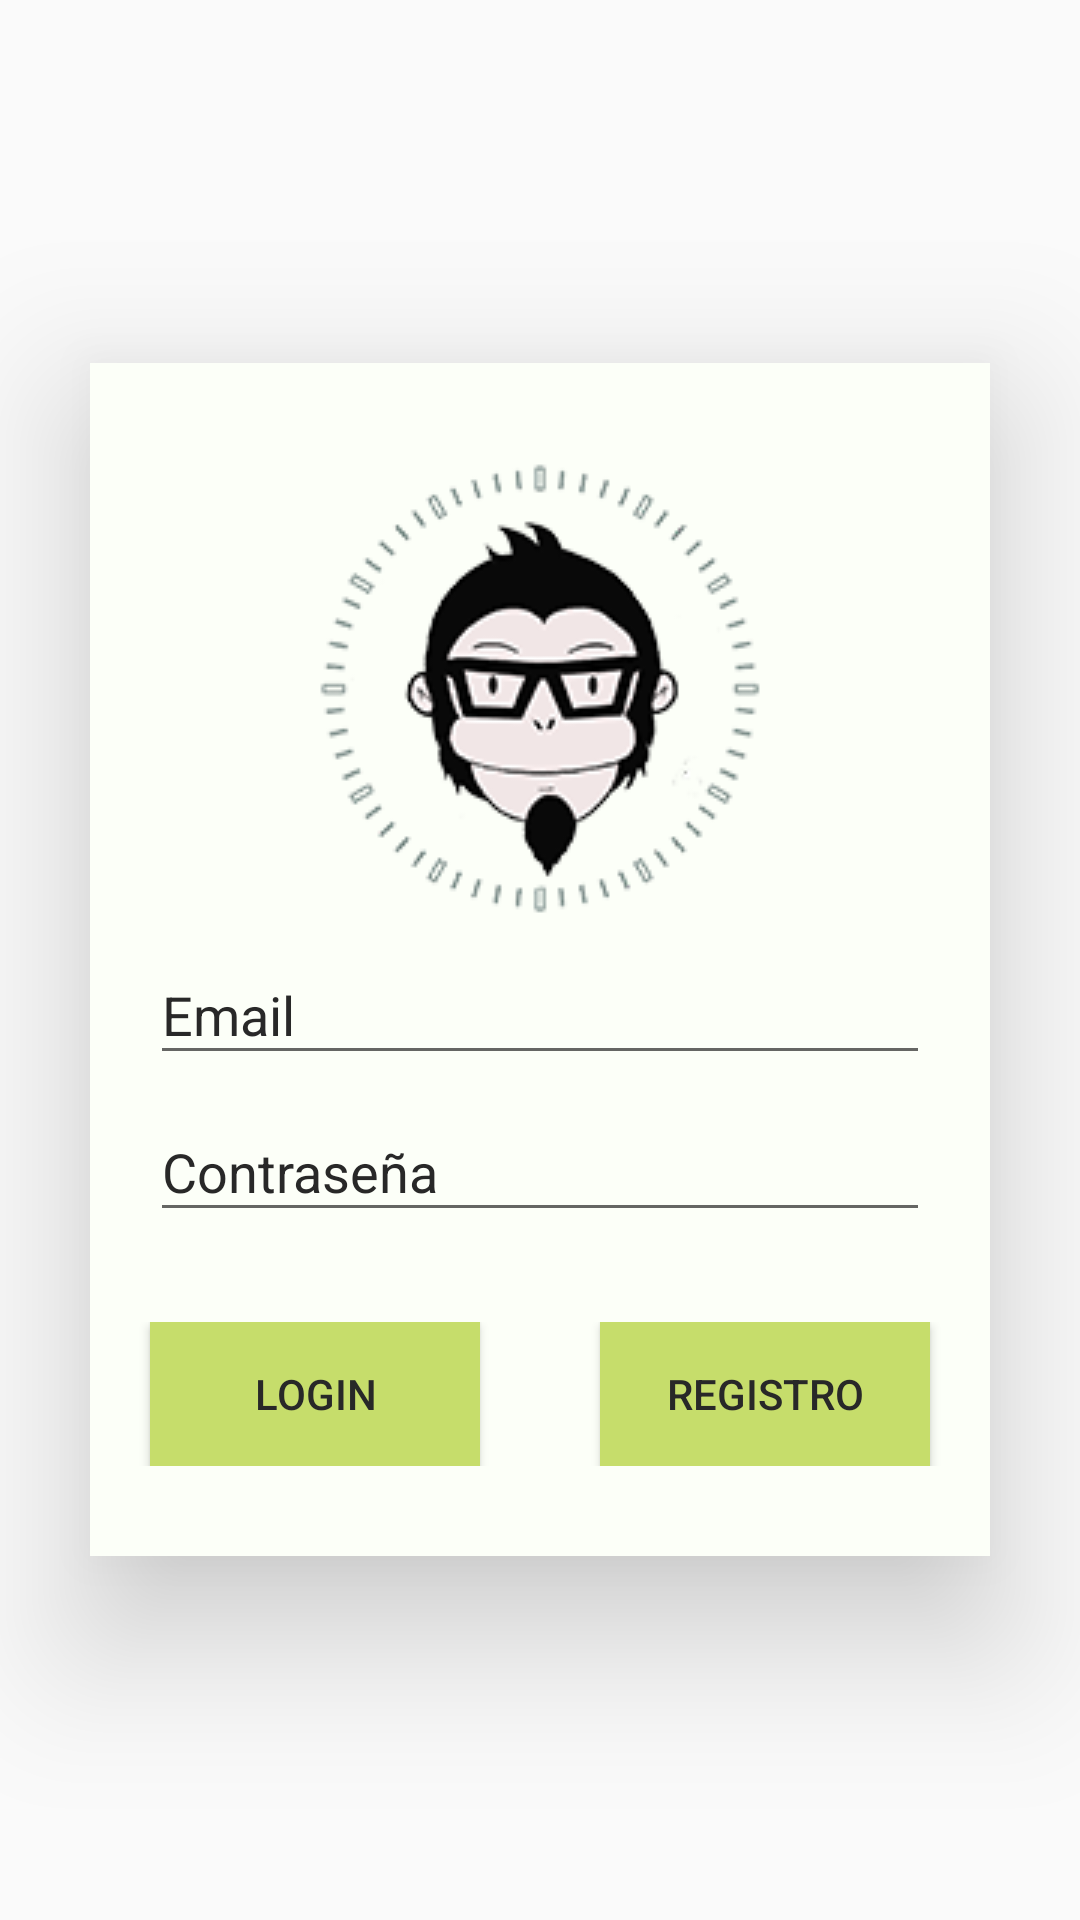

The Android layout XML behind this screen, and the referenced resources:
<!-- AndroidManifest.xml: application theme AppTheme -->
<!-- res/layout/activity_login.xml -->
<?xml version="1.0" encoding="utf-8"?>
<FrameLayout
    xmlns:android="http://schemas.android.com/apk/res/android"
    xmlns:app="http://schemas.android.com/apk/res-auto"
    xmlns:tools="http://schemas.android.com/tools"
    android:layout_width="match_parent"
    android:layout_height="match_parent"
    tools:context=".LoginActivity"
    android:background="@drawable/fondo_splash">

    <LinearLayout
        android:translationZ="@dimen/elevation"
        android:layout_width="match_parent"
        android:layout_height="wrap_content"
        android:gravity="center"
        android:layout_marginHorizontal="@dimen/marginHorizontal"
        android:paddingVertical="@dimen/paddingVertical"
        android:layout_marginVertical="@dimen/marginVertical"
        android:background="@color/colorPrimary"
        android:layout_gravity="center"
        android:orientation="vertical">

        <ImageView
            android:layout_width="wrap_content"
            android:layout_height="wrap_content"
            android:src="@drawable/logo_150"/>

        <android.support.design.widget.TextInputLayout
            android:id="@+id/input_layout_email"
            android:layout_width="match_parent"
            android:layout_height="wrap_content"
            android:paddingHorizontal="@dimen/paddingHorizontalTextInput"
            android:textColorHint="@color/colorText">

            <EditText
                android:textColor="@color/colorText"
                android:id="@+id/input_email"
                android:layout_width="match_parent"
                android:layout_height="wrap_content"
                android:hint="@string/email_text"
                android:singleLine="true" />
        </android.support.design.widget.TextInputLayout>

        <android.support.design.widget.TextInputLayout
            android:id="@+id/input_layout_password"
            android:layout_width="match_parent"
            android:layout_height="wrap_content"
            android:paddingHorizontal="@dimen/paddingHorizontalTextInput"
            android:textColorHint="@color/colorText">


            <EditText
                android:textColor="@color/colorText"
                android:id="@+id/input_password"
                android:layout_width="match_parent"
                android:layout_height="wrap_content"
                android:hint="@string/password_text"
                android:singleLine="true"
                android:inputType="textPassword"/>
        </android.support.design.widget.TextInputLayout>

        <LinearLayout
            android:layout_width="match_parent"
            android:layout_height="wrap_content"
            android:orientation="horizontal"
            android:layout_marginTop="@dimen/marginTopButtonContent">

            <Button
                android:id="@+id/btn_login"
                android:layout_width="match_parent"
                android:layout_height="wrap_content"
                android:layout_weight="1"
                android:background="@color/colorAccent"
                android:textColor="@color/colorText"
                android:layout_marginHorizontal="@dimen/marginHorizontalButton"
                android:text="@string/login_button_text"/>

            <Button
                android:id="@+id/btn_register"
                android:layout_width="match_parent"
                android:layout_height="wrap_content"
                android:layout_weight="1"
                android:layout_marginHorizontal="@dimen/marginHorizontalButton"
                android:background="@color/colorAccent"
                android:textColor="@color/colorText"
                android:text="@string/register_button_text"/>

        </LinearLayout>
    </LinearLayout>
</FrameLayout>
<!-- resources referenced by this layout -->
<resources>
  <color name="colorAccent">#c6dd6b</color>
  <color name="colorPrimary">#fcfff8</color>
  <color name="colorText">#282828</color>
  <dimen name="elevation">30dp</dimen>
  <dimen name="marginHorizontal">30dp</dimen>
  <dimen name="marginHorizontalButton">20dp</dimen>
  <dimen name="marginTopButtonContent">30dp</dimen>
  <dimen name="marginVertical">70dp</dimen>
  <dimen name="paddingHorizontalTextInput">20dp</dimen>
  <dimen name="paddingVertical">30dp</dimen>
  <!-- drawable logo_150: png bitmap (drawable, 38534 bytes) -->
  <string name="email_text">Email</string>
  <string name="login_button_text">Login</string>
  <string name="password_text">Contraseña</string>
  <string name="register_button_text">Registro</string>
  <style name="AppTheme" parent="Theme.AppCompat.Light.NoActionBar">
          
          <item name="colorPrimary">@color/colorPrimary</item>
          <item name="colorSecondary">@color/colorSecondary</item>
          <item name="colorAccent">@color/colorAccent</item>
          <item name="android:actionBarStyle">@style/ThemeActionBar</item>
          <item name="android:windowActionBarOverlay">true</item>
          
          <item name="actionBarStyle">@style/ThemeActionBar</item>
          <item name="windowActionBarOverlay">true</item>
  
      </style>
  <color name="colorSecondary">#3d3d3d</color>
  <style name="ThemeActionBar" parent="Widget.AppCompat.Light.ActionBar.Solid">
          <item name="android:background"> @null </item>
          
          <item name="background">@null</item>
      </style>
</resources>
